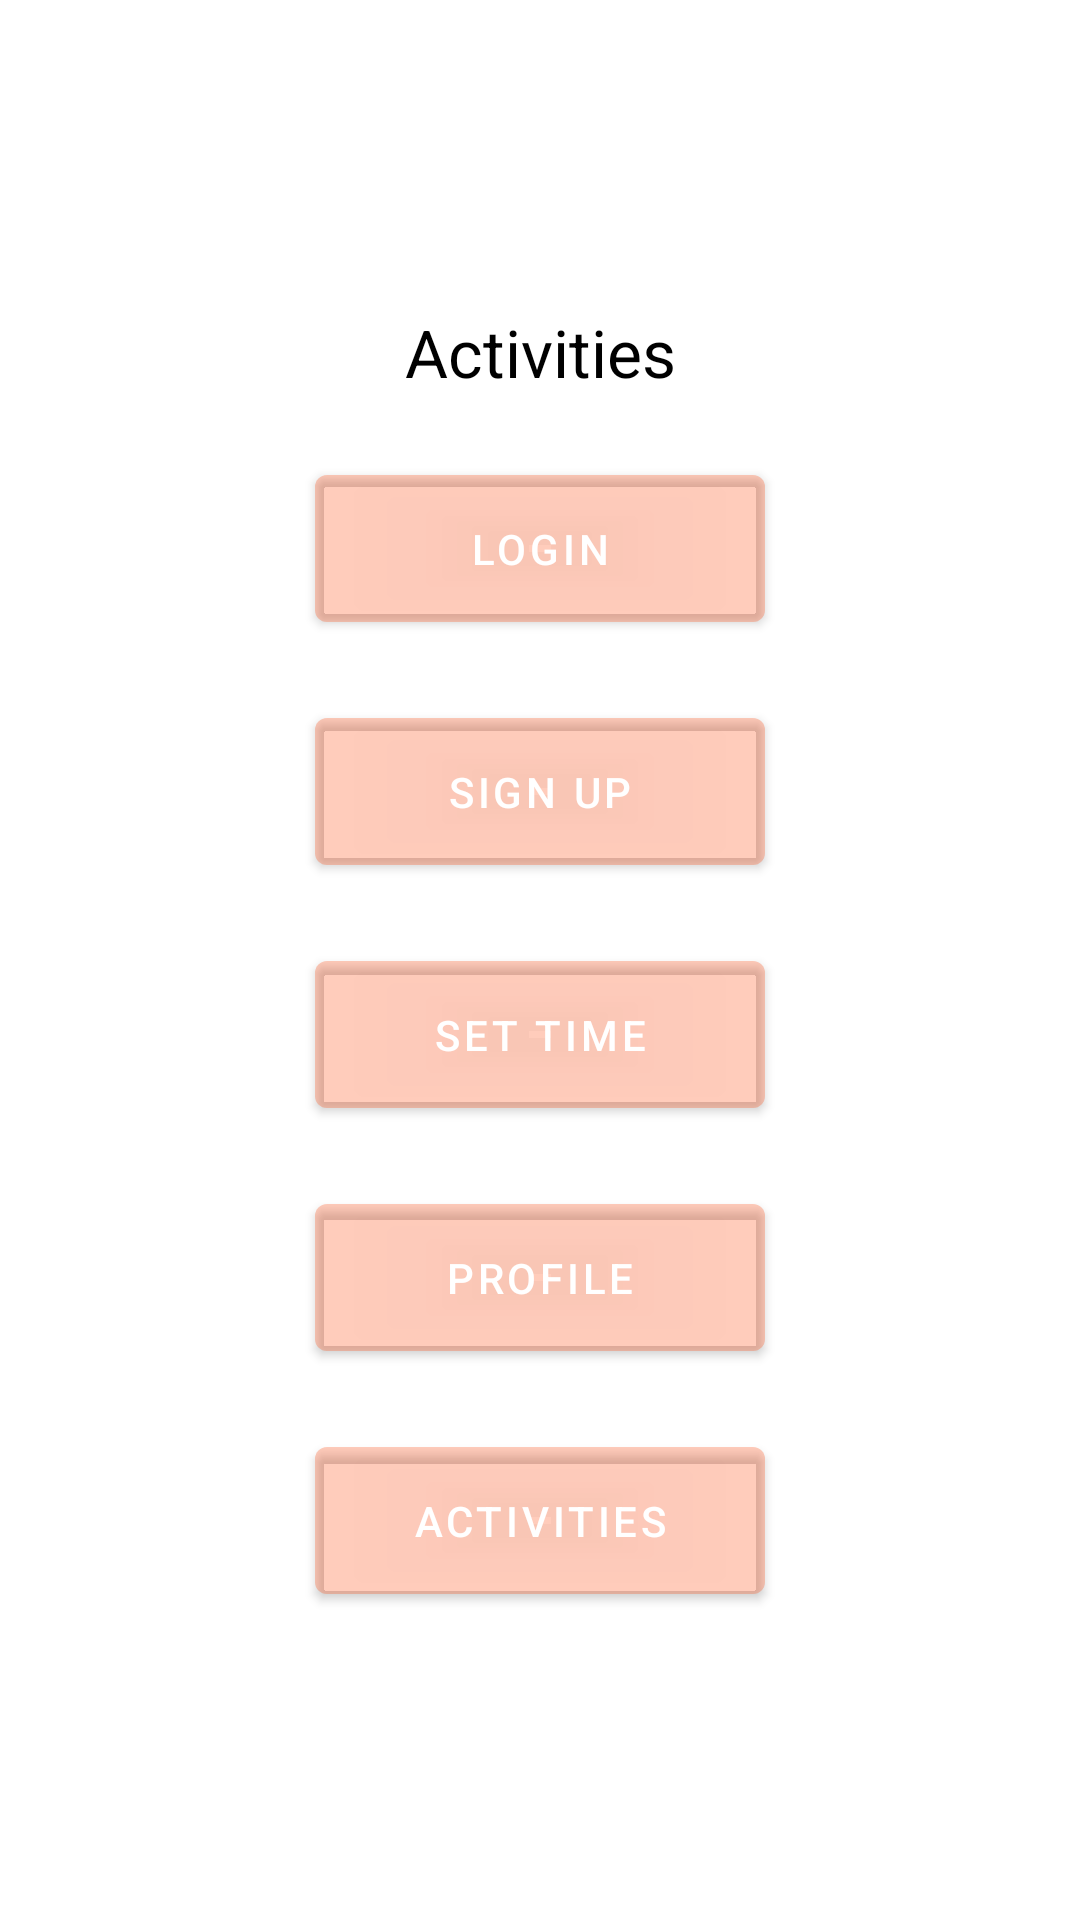

Reconstruct the res/layout file that produces this screen, plus the resources it refers to.
<!-- AndroidManifest.xml: application theme Theme.MyApplication28 -->
<!-- res/layout/activity_first.xml -->
<?xml version="1.0" encoding="utf-8"?>
<LinearLayout xmlns:android="http://schemas.android.com/apk/res/android"
    xmlns:app="http://schemas.android.com/apk/res-auto"
    xmlns:tools="http://schemas.android.com/tools"
    android:layout_width="match_parent"
    android:layout_height="match_parent"
    android:orientation="vertical"
    android:gravity="center"
    android:background="@drawable/mybackground"
    tools:context=".FirstActivity">

    <TextView
        android:id="@+id/textView1"
        android:layout_width="600dp"
        android:layout_height="30dp"
        android:gravity="center"
        android:textColor="@color/black"
        android:text="Activities"
        android:textSize="22dp" />

    <Button
        android:layout_marginTop="20dp"
        android:id="@+id/buttonLogin"
        android:layout_width="150dp"
        android:layout_height="wrap_content"
        android:backgroundTint="#2AFF5722"
        android:onClick="Submit1"
        android:padding="15dp"
        android:text="LogIn" />

    <Button
        android:layout_marginTop="20dp"
        android:id="@+id/buttonSignUp"
        android:layout_width="150dp"
        android:layout_height="wrap_content"
        android:backgroundTint="#2AFF5722"
        android:onClick="Submit2"
        android:padding="15dp"
        android:text="Sign Up" />

    <Button
        android:layout_marginTop="20dp"
        android:id="@+id/buttonSetTime"
        android:layout_width="150dp"
        android:layout_height="wrap_content"
        android:backgroundTint="#2AFF5722"
        android:onClick="Submit3"
        android:padding="15dp"
        android:text="Set Time" />

    <Button
        android:layout_marginTop="20dp"
        android:id="@+id/buttonProfile"
        android:layout_width="150dp"
        android:layout_height="wrap_content"
        android:backgroundTint="#2AFF5722"
        android:onClick="Submit4"
        android:padding="15dp"
        android:text="Profile" />

    <Button
        android:layout_marginTop="20dp"
        android:id="@+id/buttonassignment"
        android:layout_width="150dp"
        android:layout_height="wrap_content"
        android:backgroundTint="#2AFF5722"
        android:onClick="Submit5"
        android:padding="15dp"
        android:text="Activities" />
</LinearLayout>
<!-- resources referenced by this layout -->
<resources>
  <color name="black">#FF000000</color>
  <style name="Theme.MyApplication28" parent="Theme.MaterialComponents.DayNight.DarkActionBar">
          
          <item name="colorPrimary">@color/black</item>
          <item name="colorPrimaryVariant">@color/black</item>
          <item name="colorOnPrimary">@color/white</item>
          
          <item name="colorSecondary">@color/teal_200</item>
          <item name="colorSecondaryVariant">@color/teal_700</item>
          <item name="colorOnSecondary">@color/black</item>
          
          <item name="android:statusBarColor" tools:targetApi="l">@color/black</item>
          
      </style>
  <color name="white">#FFFFFFFF</color>
  <color name="teal_200">#FF03DAC5</color>
  <color name="teal_700">#FF018786</color>
</resources>
